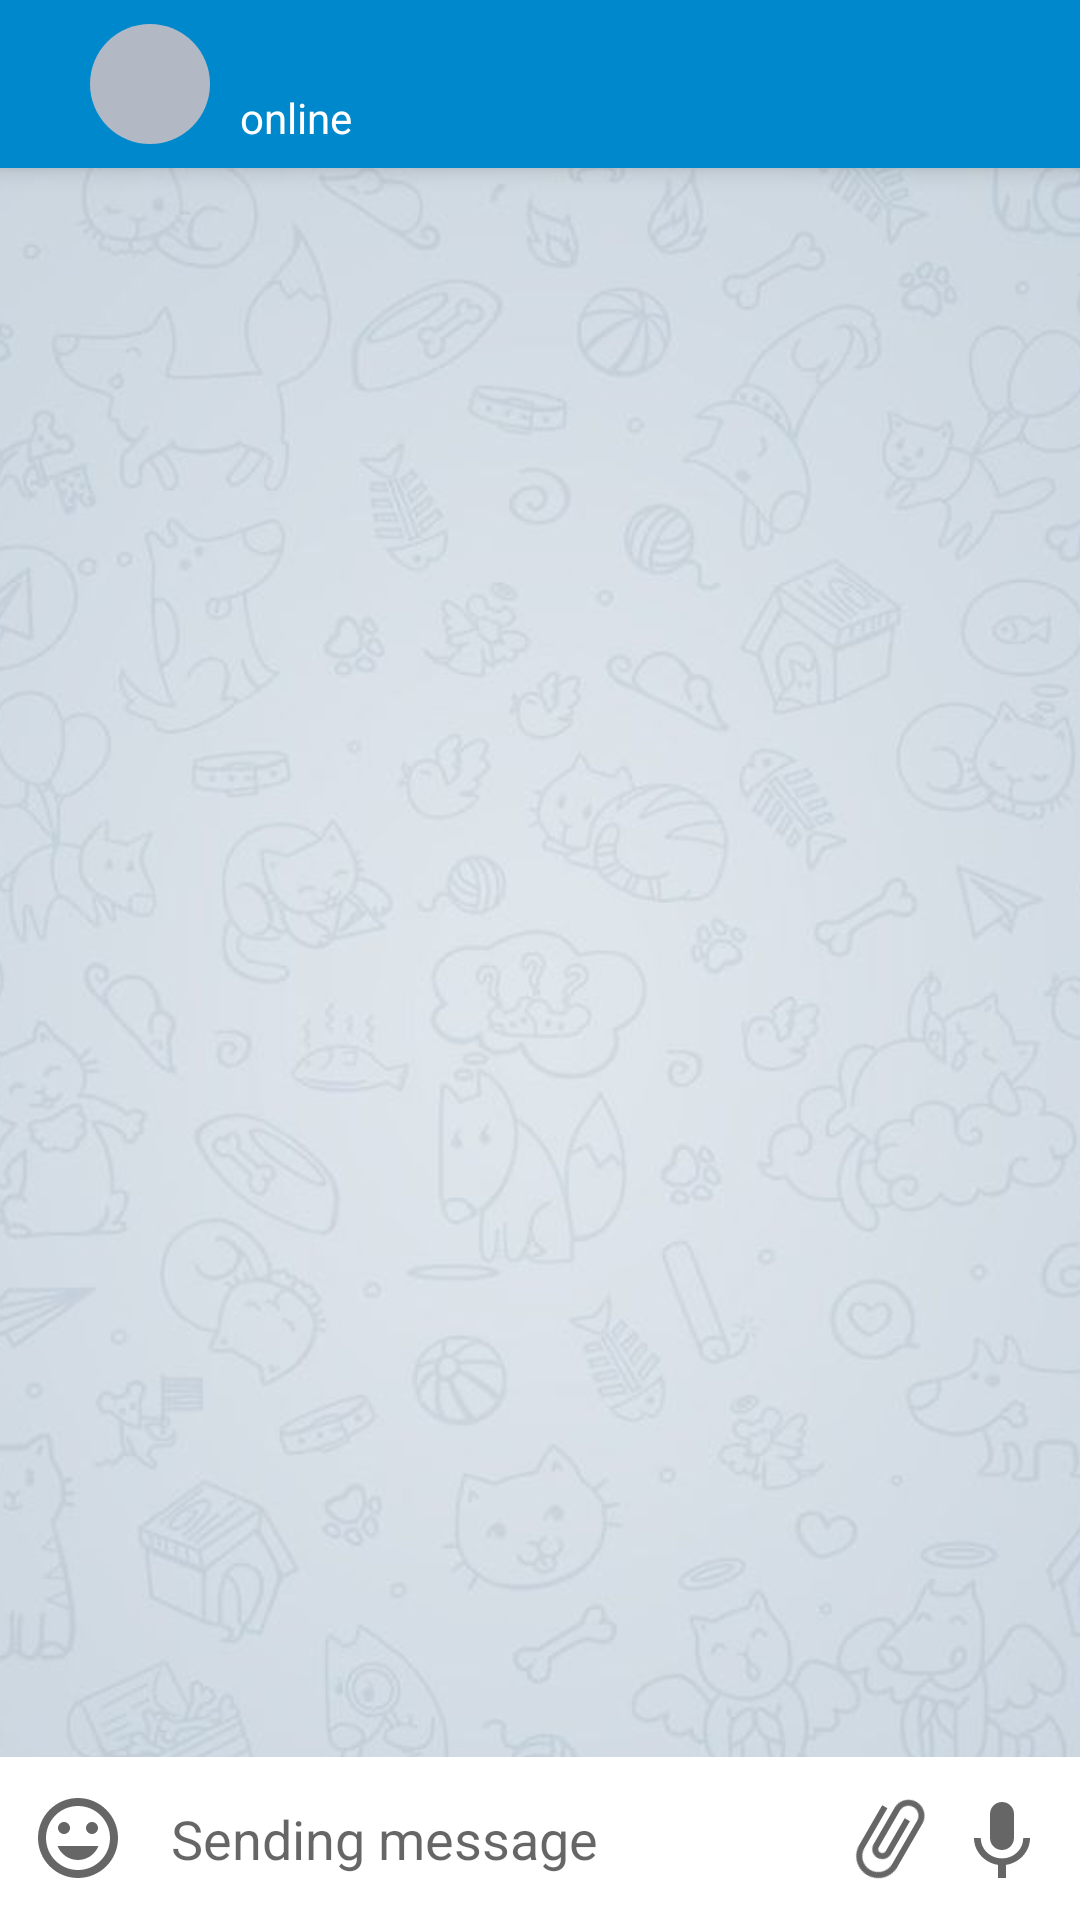

The Android layout XML behind this screen, and the referenced resources:
<!-- AndroidManifest.xml: application theme Theme.Colibri -->
<!-- res/layout/activity_chat.xml -->
<?xml version="1.0" encoding="utf-8"?>
<androidx.constraintlayout.widget.ConstraintLayout xmlns:android="http://schemas.android.com/apk/res/android"
   android:id="@+id/root_view"
    xmlns:app="http://schemas.android.com/apk/res-auto"
    xmlns:tools="http://schemas.android.com/tools"
    android:layout_width="match_parent"
    android:layout_height="match_parent"
    tools:context=".ChatActivity">
    <ImageView
        android:layout_width="match_parent"
        android:layout_height="match_parent"
        android:src="@drawable/img"
        android:scaleType="centerCrop"/>

    <androidx.constraintlayout.widget.ConstraintLayout
        android:id="@+id/constraintLayout"
        android:layout_width="match_parent"
        android:layout_height="?actionBarSize"
        android:elevation="5dp"
        android:background="#0088CC"
        app:layout_constraintEnd_toEndOf="parent"
        app:layout_constraintStart_toStartOf="parent"
        app:layout_constraintTop_toTopOf="parent">

        <ImageButton
            android:id="@+id/imageButton"
            android:layout_width="wrap_content"
            android:layout_height="wrap_content"
            android:layout_marginLeft="10dp"
            android:tint="@color/white"
            android:background="@drawable/ic_baseline_arrow_back_24"
            app:layout_constraintBottom_toBottomOf="parent"
            app:layout_constraintStart_toStartOf="parent"
            app:layout_constraintTop_toTopOf="parent" />

        <FrameLayout
            android:id="@+id/frameLayoutChat"
            android:layout_width="40dp"
            android:layout_height="40dp"
            android:layout_marginLeft="20dp"
            app:layout_constraintBottom_toBottomOf="parent"
            app:layout_constraintStart_toEndOf="@+id/imageButton"
            app:layout_constraintTop_toTopOf="parent">

            <RelativeLayout
                android:layout_width="match_parent"
                android:layout_height="match_parent"
                android:gravity="center">

                <TextView
                    android:id="@+id/place_holderChat"
                    android:layout_width="40dp"
                    android:layout_height="40dp"
                    android:layout_gravity="center"
                    android:background="@drawable/avatar_bg"
                    android:gravity="center"
                    android:textColor="@color/white"
                    android:textSize="18sp" />

                <ImageView
                    android:id="@+id/avatarChat"
                    android:layout_width="50dp"
                    android:layout_height="50dp"
                    android:layout_gravity="center"
                    android:scaleType="centerCrop" />
            </RelativeLayout>


        </FrameLayout>

        <TextView
            android:id="@+id/textView6"
            android:layout_width="wrap_content"
            android:layout_height="wrap_content"
            android:textSize="16sp"
            android:layout_marginLeft="10dp"
            android:textColor="@color/white"
            app:layout_constraintStart_toEndOf="@+id/frameLayoutChat"
            app:layout_constraintTop_toTopOf="@+id/frameLayoutChat" />

        <TextView
            android:id="@+id/textView7"
            android:layout_width="wrap_content"
            android:layout_height="wrap_content"
            android:hint="online"
            android:textColorHint="@color/white"
            app:layout_constraintStart_toStartOf="@+id/textView6"
            app:layout_constraintTop_toBottomOf="@+id/textView6" />
    </androidx.constraintlayout.widget.ConstraintLayout>

    <androidx.recyclerview.widget.RecyclerView
        android:id="@+id/chatRec"
        android:layout_width="match_parent"
        android:layout_height="0dp"
        app:layoutManager="androidx.recyclerview.widget.LinearLayoutManager"
        app:layout_constraintBottom_toTopOf="@+id/linearLayout"
        app:layout_constraintEnd_toEndOf="parent"
        app:layout_constraintStart_toStartOf="parent"
        app:layout_constraintTop_toBottomOf="@+id/constraintLayout" />

    <LinearLayout
        android:id="@+id/linearLayout"
        android:layout_width="match_parent"
        android:layout_height="wrap_content"
        android:orientation="horizontal"
        android:background="@color/white"
        app:layout_constraintBottom_toBottomOf="parent"
        app:layout_constraintEnd_toEndOf="parent"
        app:layout_constraintStart_toStartOf="parent">

        <ImageView
            android:id="@+id/emoji"
            android:layout_width="wrap_content"
            android:layout_height="wrap_content"
            android:src="@drawable/ic_baseline_tag_faces_24"
            android:layout_gravity="center"

            android:layout_marginLeft="10dp"/>
        <EditText
            android:id="@+id/writingTxtChat"
            android:layout_width="0dp"
            app:emojiSize="30sp"
            android:layout_height="wrap_content"
            android:layout_weight="1"
            android:background="@null"
            android:inputType="textCapSentences|textMultiLine"
            android:hint="Sending message"
            android:padding="15dp"
            android:textSize="18sp" />

        <ImageView
            android:id="@+id/file_ic"
            android:layout_width="wrap_content"
            android:layout_height="wrap_content"
            android:layout_gravity="center"
            android:rotation="-30"
            android:rotationY="180"
            android:src="@drawable/ic_baseline_attach_file_24"
            android:layout_marginRight="5dp"/>
        <ImageView
            android:id="@+id/voice_ic"
            android:layout_width="wrap_content"
            android:layout_height="wrap_content"
            android:layout_gravity="center"
            android:src="@drawable/ic_baseline_keyboard_voice_24"
            android:layout_marginRight="10dp"/>

        <ImageView
            android:id="@+id/sendImageChat"
            android:layout_width="wrap_content"
            android:layout_height="wrap_content"
            android:layout_gravity="center"
            android:clickable="true"
            android:background="?actionBarItemBackground"
            android:focusable="true"
            android:visibility="gone"
            android:layout_marginRight="5dp"
            android:src="@drawable/ic_baseline_send_24" />
    </LinearLayout>

</androidx.constraintlayout.widget.ConstraintLayout>
<!-- resources referenced by this layout -->
<resources>
  <color name="white">#FFFFFFFF</color>
  <!-- drawable avatar_bg (drawable) -->
  <?xml version="1.0" encoding="utf-8"?>
  <shape android:shape="rectangle" xmlns:android="http://schemas.android.com/apk/res/android">
  
      <size android:height="50dp"
          android:width="50dp"/>
      <corners android:radius="25dp"/>
      <solid android:color="@color/kulrang"/>
  </shape>
  <!-- drawable ic_baseline_attach_file_24 (drawable) -->
  <vector xmlns:android="http://schemas.android.com/apk/res/android"
      android:width="32dp"
      android:height="32dp"
      android:viewportWidth="24"
      android:viewportHeight="24"
      android:tint="?attr/colorControlNormal">
    <path
        android:fillColor="@android:color/white"
        android:pathData="M16.5,6v11.5c0,2.21 -1.79,4 -4,4s-4,-1.79 -4,-4V5c0,-1.38 1.12,-2.5 2.5,-2.5s2.5,1.12 2.5,2.5v10.5c0,0.55 -0.45,1 -1,1s-1,-0.45 -1,-1V6H10v9.5c0,1.38 1.12,2.5 2.5,2.5s2.5,-1.12 2.5,-2.5V5c0,-2.21 -1.79,-4 -4,-4S7,2.79 7,5v12.5c0,3.04 2.46,5.5 5.5,5.5s5.5,-2.46 5.5,-5.5V6h-1.5z"/>
  </vector>
  <!-- drawable ic_baseline_keyboard_voice_24 (drawable) -->
  <vector xmlns:android="http://schemas.android.com/apk/res/android"
      android:width="32dp"
      android:height="32dp"
      android:viewportWidth="24"
      android:viewportHeight="24"
      android:tint="?attr/colorControlNormal">
    <path
        android:fillColor="@android:color/white"
        android:pathData="M12,15c1.66,0 2.99,-1.34 2.99,-3L15,6c0,-1.66 -1.34,-3 -3,-3S9,4.34 9,6v6c0,1.66 1.34,3 3,3zM17.3,12c0,3 -2.54,5.1 -5.3,5.1S6.7,15 6.7,12L5,12c0,3.42 2.72,6.23 6,6.72L11,22h2v-3.28c3.28,-0.48 6,-3.3 6,-6.72h-1.7z"/>
  </vector>
  <!-- drawable ic_baseline_send_24 (drawable) -->
  <vector xmlns:android="http://schemas.android.com/apk/res/android"
      android:width="32dp"
      android:height="32dp"
      android:viewportWidth="24"
      android:viewportHeight="24"
      android:autoMirrored="true">
    <path
        android:fillColor="#0088CC"
        android:pathData="M2.01,21L23,12 2.01,3 2,10l15,2 -15,2z"/>
  </vector>
  <!-- drawable ic_baseline_tag_faces_24 (drawable) -->
  <vector xmlns:android="http://schemas.android.com/apk/res/android"
      android:width="32dp"
      android:height="32dp"
      android:viewportWidth="24"
      android:viewportHeight="24"
      android:tint="?attr/colorControlNormal">
    <path
        android:fillColor="@android:color/white"
        android:pathData="M11.99,2C6.47,2 2,6.48 2,12s4.47,10 9.99,10C17.52,22 22,17.52 22,12S17.52,2 11.99,2zM12,20c-4.42,0 -8,-3.58 -8,-8s3.58,-8 8,-8 8,3.58 8,8 -3.58,8 -8,8zM15.5,11c0.83,0 1.5,-0.67 1.5,-1.5S16.33,8 15.5,8 14,8.67 14,9.5s0.67,1.5 1.5,1.5zM8.5,11c0.83,0 1.5,-0.67 1.5,-1.5S9.33,8 8.5,8 7,8.67 7,9.5 7.67,11 8.5,11zM12,17.5c2.33,0 4.31,-1.46 5.11,-3.5L6.89,14c0.8,2.04 2.78,3.5 5.11,3.5z"/>
  </vector>
  <!-- drawable img: png bitmap (drawable, 352702 bytes) -->
  <style name="Theme.Colibri" parent="Theme.MaterialComponents.DayNight.NoActionBar">
          
          <item name="colorPrimary">@color/purple_500</item>
          <item name="colorPrimaryVariant">@color/purple_700</item>
          <item name="colorOnPrimary">@color/white</item>
          
          <item name="colorSecondary">@color/teal_200</item>
          <item name="colorSecondaryVariant">@color/teal_700</item>
          <item name="colorOnSecondary">@color/black</item>
          
          <item name="android:statusBarColor" tools:targetApi="l">?attr/colorPrimaryVariant</item>
          
      </style>
  <color name="kulrang">#B2B9C5</color>
  <color name="purple_500">#FF6200EE</color>
  <color name="purple_700">#FF3700B3</color>
  <color name="teal_200">#FF03DAC5</color>
  <color name="teal_700">#FF018786</color>
  <color name="black">#FF000000</color>
</resources>
